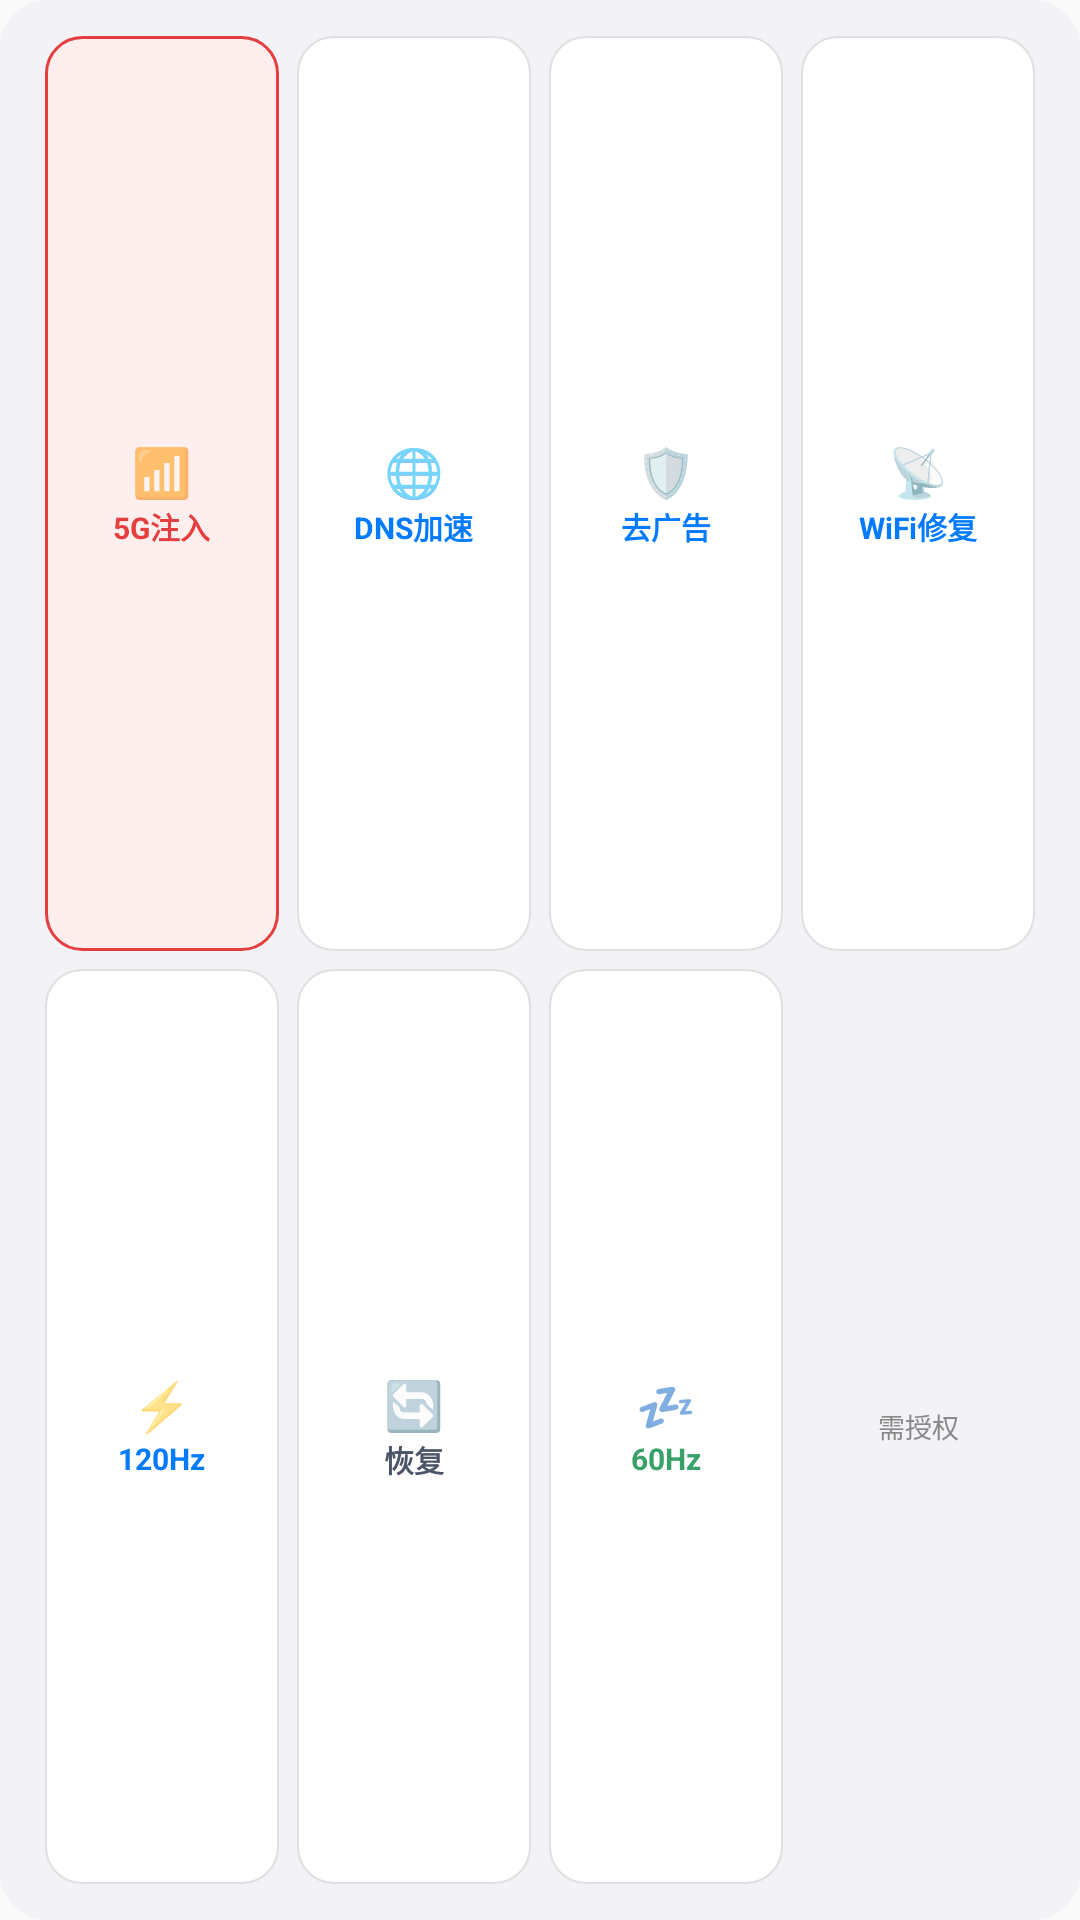

Produce the Android XML layout that renders to this screen, including the resource entries it uses.
<!-- AndroidManifest.xml: application theme Theme.PixelToolbox -->
<!-- res/layout/widget_layout.xml -->
<?xml version="1.0" encoding="utf-8"?>
<LinearLayout
    xmlns:android="http://schemas.android.com/apk/res/android"
    android:orientation="vertical"
    android:background="@drawable/widget_bg"
    android:padding="12dp"
    android:layout_width="match_parent"
    android:layout_height="match_parent">

    
    <LinearLayout
        android:orientation="horizontal"
        android:layout_width="match_parent"
        android:layout_height="0dp"
        android:layout_weight="1"
        android:baselineAligned="false">

        <LinearLayout
            android:id="@+id/btn_5g"
            android:orientation="vertical"
            android:gravity="center"
            android:layout_width="0dp"
            android:layout_height="match_parent"
            android:layout_weight="1"
            android:layout_marginLeft="3dp"
            android:layout_marginRight="3dp"
            android:background="@drawable/widget_btn_accent_bg"
            android:clickable="true"
            android:focusable="true"
            android:padding="4dp">
            <TextView
                android:text="📶"
                android:textSize="16sp"
                android:gravity="center"
                android:layout_width="wrap_content"
                android:layout_height="wrap_content" />
            <TextView
                android:text="5G注入"
                android:textSize="10sp"
                android:textColor="#E53E3E"
                android:textStyle="bold"
                android:gravity="center"
                android:layout_width="wrap_content"
                android:layout_height="wrap_content" />
        </LinearLayout>

        <LinearLayout
            android:id="@+id/btn_dns_ali"
            android:orientation="vertical"
            android:gravity="center"
            android:layout_width="0dp"
            android:layout_height="match_parent"
            android:layout_weight="1"
            android:layout_marginLeft="3dp"
            android:layout_marginRight="3dp"
            android:background="@drawable/widget_btn_bg"
            android:clickable="true"
            android:focusable="true"
            android:padding="4dp">
            <TextView
                android:text="🌐"
                android:textSize="16sp"
                android:gravity="center"
                android:layout_width="wrap_content"
                android:layout_height="wrap_content" />
            <TextView
                android:text="DNS加速"
                android:textSize="10sp"
                android:textColor="#007AFF"
                android:textStyle="bold"
                android:gravity="center"
                android:layout_width="wrap_content"
                android:layout_height="wrap_content" />
        </LinearLayout>

        <LinearLayout
            android:id="@+id/btn_dns_adguard"
            android:orientation="vertical"
            android:gravity="center"
            android:layout_width="0dp"
            android:layout_height="match_parent"
            android:layout_weight="1"
            android:layout_marginLeft="3dp"
            android:layout_marginRight="3dp"
            android:background="@drawable/widget_btn_bg"
            android:clickable="true"
            android:focusable="true"
            android:padding="4dp">
            <TextView
                android:text="🛡️"
                android:textSize="16sp"
                android:gravity="center"
                android:layout_width="wrap_content"
                android:layout_height="wrap_content" />
            <TextView
                android:text="去广告"
                android:textSize="10sp"
                android:textColor="#007AFF"
                android:textStyle="bold"
                android:gravity="center"
                android:layout_width="wrap_content"
                android:layout_height="wrap_content" />
        </LinearLayout>

        <LinearLayout
            android:id="@+id/btn_wifi_fix"
            android:orientation="vertical"
            android:gravity="center"
            android:layout_width="0dp"
            android:layout_height="match_parent"
            android:layout_weight="1"
            android:layout_marginLeft="3dp"
            android:layout_marginRight="3dp"
            android:background="@drawable/widget_btn_bg"
            android:clickable="true"
            android:focusable="true"
            android:padding="4dp">
            <TextView
                android:text="📡"
                android:textSize="16sp"
                android:gravity="center"
                android:layout_width="wrap_content"
                android:layout_height="wrap_content" />
            <TextView
                android:text="WiFi修复"
                android:textSize="10sp"
                android:textColor="#007AFF"
                android:textStyle="bold"
                android:gravity="center"
                android:layout_width="wrap_content"
                android:layout_height="wrap_content" />
        </LinearLayout>
    </LinearLayout>

    
    <LinearLayout
        android:orientation="horizontal"
        android:layout_width="match_parent"
        android:layout_height="0dp"
        android:layout_weight="1"
        android:layout_marginTop="6dp"
        android:baselineAligned="false">

        <LinearLayout
            android:id="@+id/btn_rampage"
            android:orientation="vertical"
            android:gravity="center"
            android:layout_width="0dp"
            android:layout_height="match_parent"
            android:layout_weight="1"
            android:layout_marginLeft="3dp"
            android:layout_marginRight="3dp"
            android:background="@drawable/widget_btn_bg"
            android:clickable="true"
            android:focusable="true"
            android:padding="4dp">
            <TextView
                android:text="⚡"
                android:textSize="16sp"
                android:gravity="center"
                android:layout_width="wrap_content"
                android:layout_height="wrap_content" />
            <TextView
                android:text="120Hz"
                android:textSize="10sp"
                android:textColor="#007AFF"
                android:textStyle="bold"
                android:gravity="center"
                android:layout_width="wrap_content"
                android:layout_height="wrap_content" />
        </LinearLayout>

        <LinearLayout
            android:id="@+id/btn_default"
            android:orientation="vertical"
            android:gravity="center"
            android:layout_width="0dp"
            android:layout_height="match_parent"
            android:layout_weight="1"
            android:layout_marginLeft="3dp"
            android:layout_marginRight="3dp"
            android:background="@drawable/widget_btn_bg"
            android:clickable="true"
            android:focusable="true"
            android:padding="4dp">
            <TextView
                android:text="🔄"
                android:textSize="16sp"
                android:gravity="center"
                android:layout_width="wrap_content"
                android:layout_height="wrap_content" />
            <TextView
                android:text="恢复"
                android:textSize="10sp"
                android:textColor="#4a5568"
                android:textStyle="bold"
                android:gravity="center"
                android:layout_width="wrap_content"
                android:layout_height="wrap_content" />
        </LinearLayout>

        <LinearLayout
            android:id="@+id/btn_save"
            android:orientation="vertical"
            android:gravity="center"
            android:layout_width="0dp"
            android:layout_height="match_parent"
            android:layout_weight="1"
            android:layout_marginLeft="3dp"
            android:layout_marginRight="3dp"
            android:background="@drawable/widget_btn_bg"
            android:clickable="true"
            android:focusable="true"
            android:padding="4dp">
            <TextView
                android:text="💤"
                android:textSize="16sp"
                android:gravity="center"
                android:layout_width="wrap_content"
                android:layout_height="wrap_content" />
            <TextView
                android:text="60Hz"
                android:textSize="10sp"
                android:textColor="#38a169"
                android:textStyle="bold"
                android:gravity="center"
                android:layout_width="wrap_content"
                android:layout_height="wrap_content" />
        </LinearLayout>

        <TextView
            android:id="@+id/tv_status"
            android:layout_width="0dp"
            android:layout_height="match_parent"
            android:layout_weight="1"
            android:layout_marginLeft="3dp"
            android:layout_marginRight="3dp"
            android:gravity="center"
            android:text="需授权"
            android:textSize="9sp"
            android:textColor="#888888" />
    </LinearLayout>

</LinearLayout>
<!-- resources referenced by this layout -->
<resources>
  <!-- drawable widget_bg (drawable) -->
  <?xml version="1.0" encoding="utf-8"?>
  <shape xmlns:android="http://schemas.android.com/apk/res/android">
      <solid android:color="#F2F2F7" />
      <corners android:radius="16dp" />
  </shape>
  <!-- drawable widget_btn_accent_bg (drawable) -->
  <?xml version="1.0" encoding="utf-8"?>
  <shape xmlns:android="http://schemas.android.com/apk/res/android">
      <solid android:color="#FFEEEE" />
      <corners android:radius="12dp" />
      <stroke android:width="1dp" android:color="#E53E3E" />
  </shape>
  <!-- drawable widget_btn_bg (drawable) -->
  <?xml version="1.0" encoding="utf-8"?>
  <shape xmlns:android="http://schemas.android.com/apk/res/android">
      <solid android:color="#FFFFFF" />
      <corners android:radius="12dp" />
      <stroke android:width="0.5dp" android:color="#E0E0E0" />
  </shape>
  <style name="Theme.PixelToolbox" parent="android:Theme.Material.Light.NoActionBar" />
</resources>
